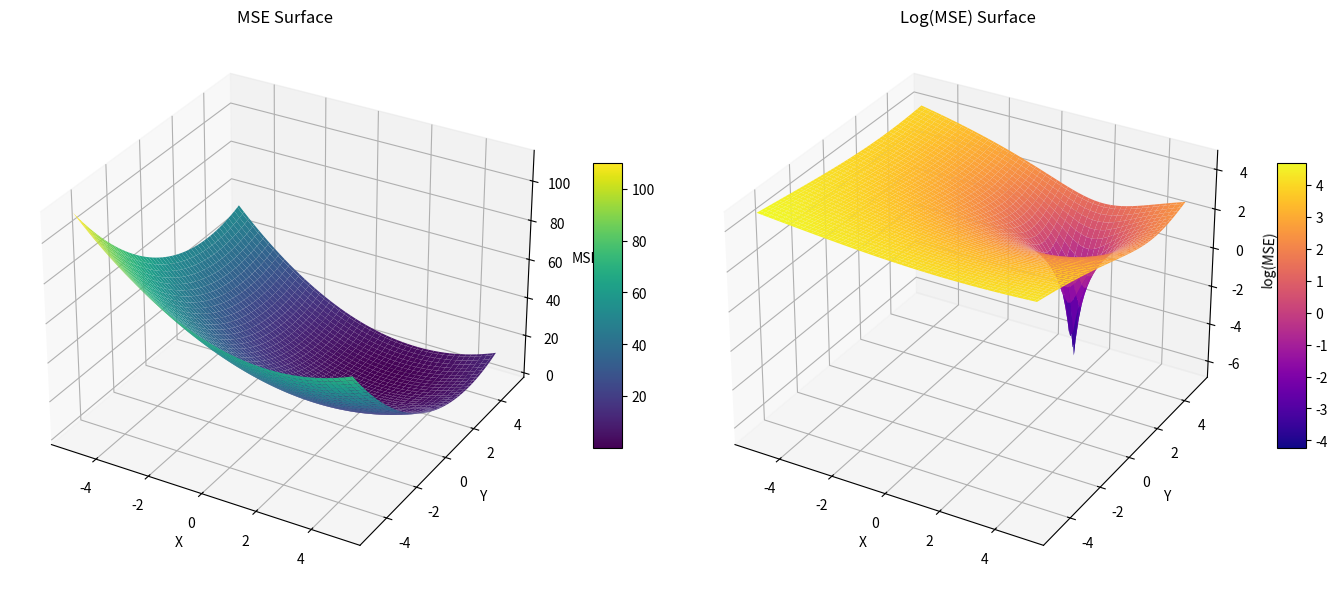

This chart was generated by the following Python code:
import numpy as np
import matplotlib.pyplot as plt
from mpl_toolkits.mplot3d import Axes3D

x = np.linspace(-5, 5, 100)
y = np.linspace(-5, 5, 100)
X, Y = np.meshgrid(x, y)

def mse_function(x, y):
    return (x - 2)**2 + (y - 3)**2

Z = mse_function(X, Y)
Z_log = np.log(Z + 1e-8)

fig = plt.figure(figsize=(14, 6))

ax1 = fig.add_subplot(1, 2, 1, projection='3d')
surf1 = ax1.plot_surface(X, Y, Z, cmap='viridis')
ax1.set_title('MSE Surface')
ax1.set_xlabel('X')
ax1.set_ylabel('Y')
ax1.set_zlabel('MSE')
fig.colorbar(surf1, ax=ax1, shrink=0.5, aspect=10)

ax2 = fig.add_subplot(1, 2, 2, projection='3d')
surf2 = ax2.plot_surface(X, Y, Z_log, cmap='plasma')
ax2.set_title('Log(MSE) Surface')
ax2.set_xlabel('X')
ax2.set_ylabel('Y')
ax2.set_zlabel('log(MSE)')
fig.colorbar(surf2, ax=ax2, shrink=0.5, aspect=10)

plt.tight_layout()
plt.show()
